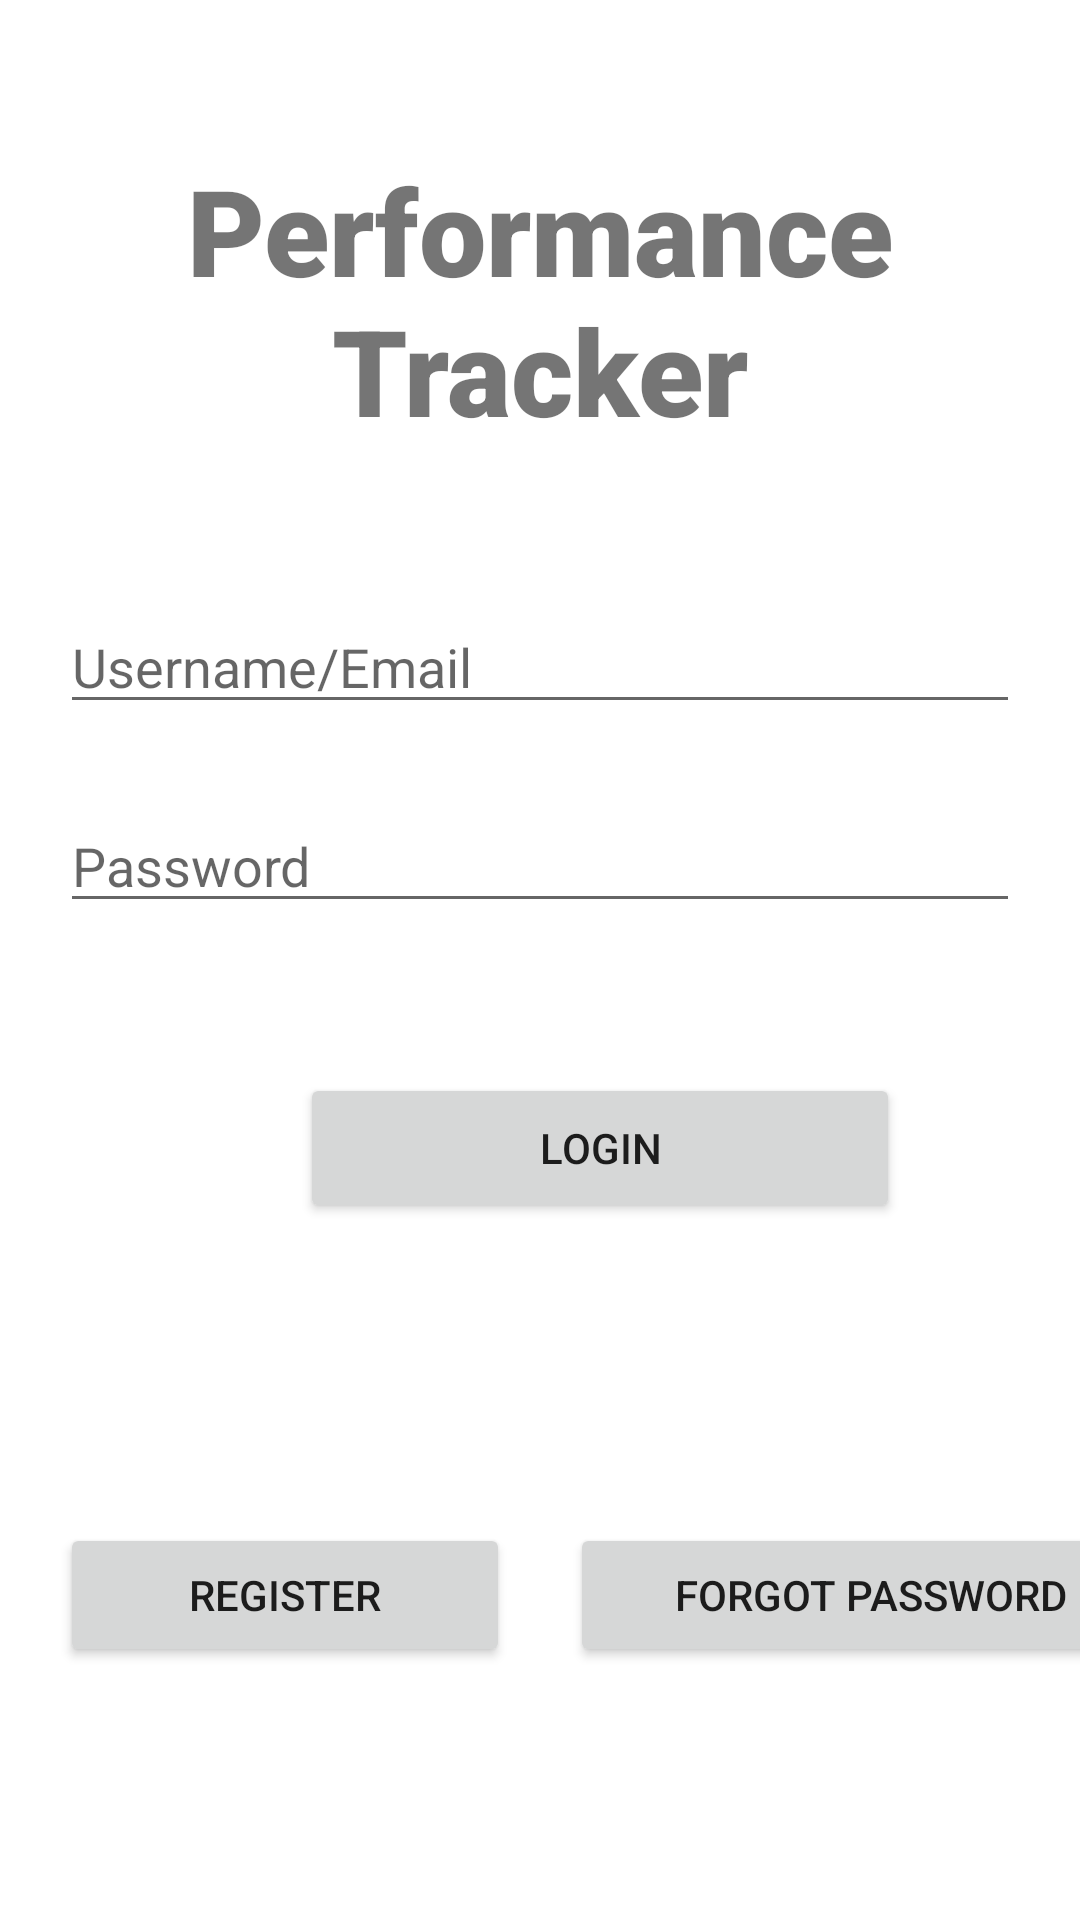

The Android layout XML behind this screen, and the referenced resources:
<!-- AndroidManifest.xml: application theme Theme.Performancetracker -->
<!-- res/layout/activity_main.xml -->
<?xml version="1.0" encoding="utf-8"?>
<RelativeLayout xmlns:android="http://schemas.android.com/apk/res/android"
    xmlns:app="http://schemas.android.com/apk/res-auto"
    xmlns:tools="http://schemas.android.com/tools"
    android:layout_width="match_parent"
    android:layout_height="match_parent"
    android:id="@+id/login_page"
    tools:context=".MainActivity">

        <TextView
            android:id="@+id/project_title"
            android:layout_width="match_parent"
            android:layout_height="wrap_content"
            android:text="@string/app_name"
            android:layout_marginTop="50dp"
            android:textSize="40sp"
            android:textAlignment="center"
            android:textStyle="bold"
            android:fontFamily="sans-serif-black"/>



        <EditText
            android:id="@+id/username"
            android:hint="@string/username_email"
            android:layout_below="@id/project_title"
            android:layout_width="match_parent"
            android:layout_height="wrap_content"
            android:layout_marginTop="50dp"
            android:layout_marginRight="20dp"
            android:layout_marginLeft="20dp"
            />
        <EditText
            android:id="@+id/password"
            android:layout_below="@id/username"
            android:hint="@string/password"
            android:layout_width="match_parent"
            android:layout_marginRight="20dp"
            android:layout_marginLeft="20dp"
            android:layout_marginTop="25dp"
            android:inputType="textPassword"
            android:layout_height="wrap_content"/>

        <Button
            android:id="@+id/login"
            android:layout_width="200dp"
            android:layout_height="50dp"
            android:layout_marginStart="100dp"
            android:layout_marginTop="50dp"
            android:text="@string/login"
            android:layout_below="@id/password"/>

    <LinearLayout
        android:orientation="horizontal"
        android:layout_width="match_parent"
        android:layout_marginTop="100dp"
        android:layout_below="@id/login"
        android:layout_height="wrap_content"
        >

        <Button
            android:id="@+id/register"
            android:layout_width="150dp"
            android:layout_height="wrap_content"
            android:layout_marginLeft="20dp"
            android:layout_marginRight="20dp"
            android:text="@string/register" />

        <Button
            android:id="@+id/forgot_password"
            android:layout_width="200dp"
            android:layout_height="wrap_content"
            android:layout_marginEnd="20dp"
            android:text="@string/forgot_password" />
    </LinearLayout>
</RelativeLayout>
<!-- resources referenced by this layout -->
<resources>
  <string name="app_name">Performance Tracker</string>
  <string name="forgot_password">Forgot Password</string>
  <string name="login">Login</string>
  <string name="password">Password</string>
  <string name="register">Register</string>
  <string name="username_email">Username/Email</string>
  <style name="Theme.Performancetracker" parent="Theme.MaterialComponents.DayNight.NoActionBar">
          
          <item name="colorPrimary">@color/teal_200</item>
          <item name="colorPrimaryVariant">@color/teal_200</item>
          <item name="colorOnPrimary">@color/white</item>
          
          <item name="colorSecondary">@color/teal_200</item>
          <item name="colorSecondaryVariant">@color/teal_700</item>
          <item name="colorOnSecondary">@color/black</item>
          
          <item name="android:statusBarColor" tools:targetApi="l">?attr/colorPrimaryVariant</item>
          
      </style>
  <color name="teal_200">#FF03DAC5</color>
  <color name="white">#FFFFFFFF</color>
  <color name="teal_700">#FF018786</color>
  <color name="black">#FF000000</color>
</resources>
